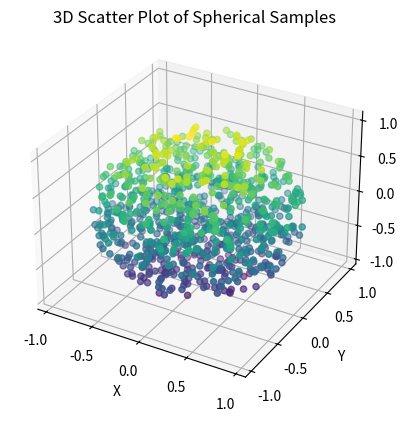

This figure's Python source:
import numpy as np
import matplotlib.pyplot as plt
from mpl_toolkits.mplot3d import Axes3D

def sample_spherical(npoints, ndim=3, radius=1):
    vec = np.random.randn(ndim, npoints)
    vec /= np.linalg.norm(vec, axis=0)
    r = np.random.rand(npoints) ** (1/ndim)
    return radius * r * vec

def plot_3d_spherical(points):
    fig = plt.figure()
    ax = fig.add_subplot(111, projection='3d')

    x = points[0]
    y = points[1]
    z = points[2]
    c = z  # Color by z-coordinate

    ax.scatter(x, y, z, c=c, cmap='viridis')
    ax.set_xlabel('X')
    ax.set_ylabel('Y')
    ax.set_zlabel('Z')
    plt.title('3D Scatter Plot of Spherical Samples')
    plt.show()

# Example usage:
npoints = 1000
ndim = 3
radius = 1.0  # Change the radius as per your requirement
points = sample_spherical(npoints, ndim, radius)
#print(points)
plot_3d_spherical(points)